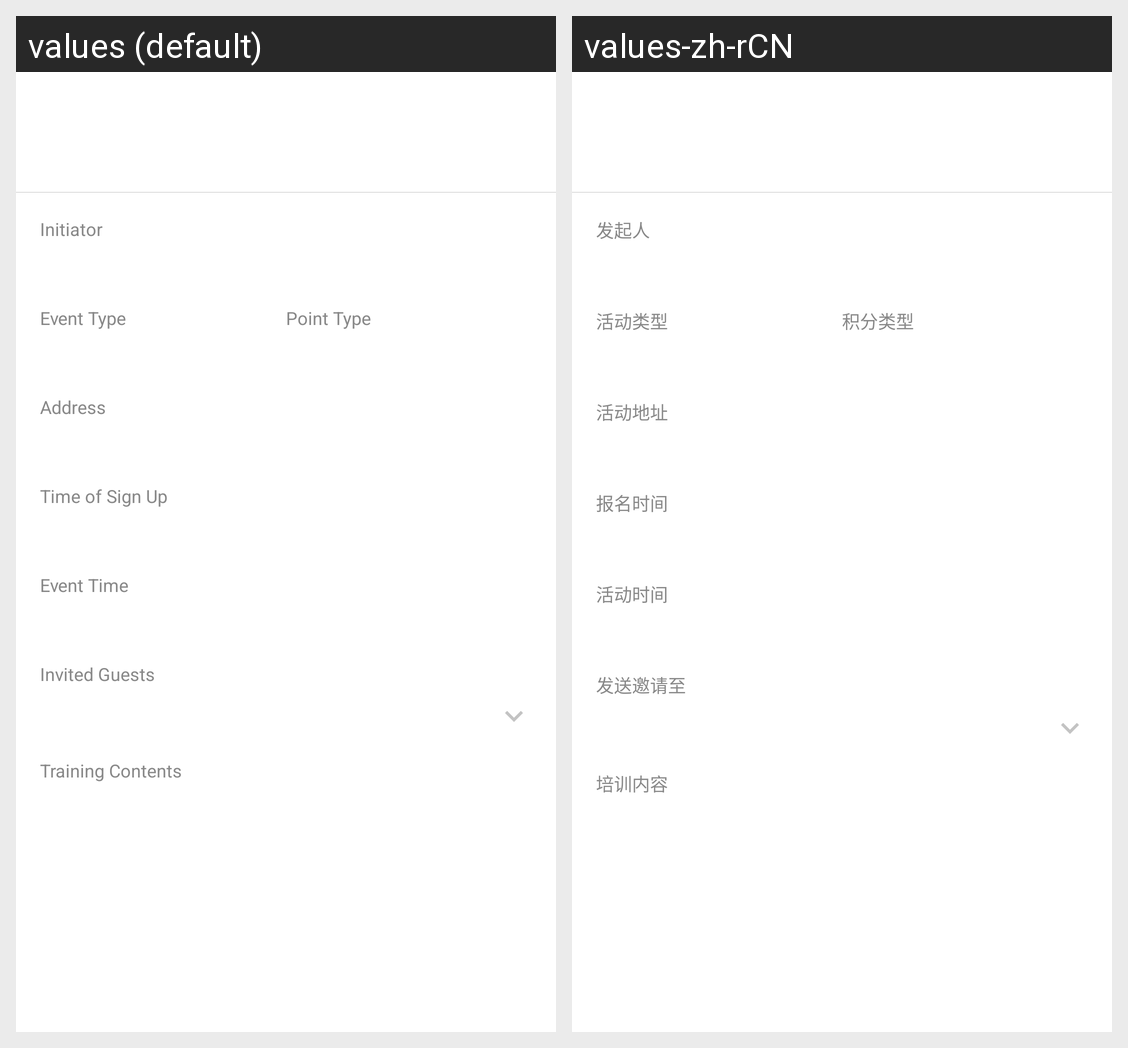

Locale-by-locale string values for the Android screen shown in this grid:
Android screen res/layout/fragment_event_detail.xml rendered under 2 locales, left to right: values (default), values-zh-rCN. Device: Nexus 5 (rendered at 1080×1920; each locale shown at half size, 540×960, under a caption strip naming it); theme AppTheme.
Strings drawn on this screen, with the default value and each locale's value (text and hints the layout hard-codes, and strings that could not be matched under every locale, appear in the picture but are not listed):

txt_originator
  values: Initiator
  values-zh-rCN: 发起人

txt_event_type
  values: Event Type
  values-zh-rCN: 活动类型

txt_integral_type
  values: Point Type
  values-zh-rCN: 积分类型

txt_address
  values: Address
  values-zh-rCN: 活动地址

enroll_time
  values: Time of Sign Up
  values-zh-rCN: 报名时间

event_time
  values: Event Time
  values-zh-rCN: 活动时间

txt_recipient
  values: Invited Guests
  values-zh-rCN: 发送邀请至

txt_event_content
  values: Training Contents
  values-zh-rCN: 培训内容
